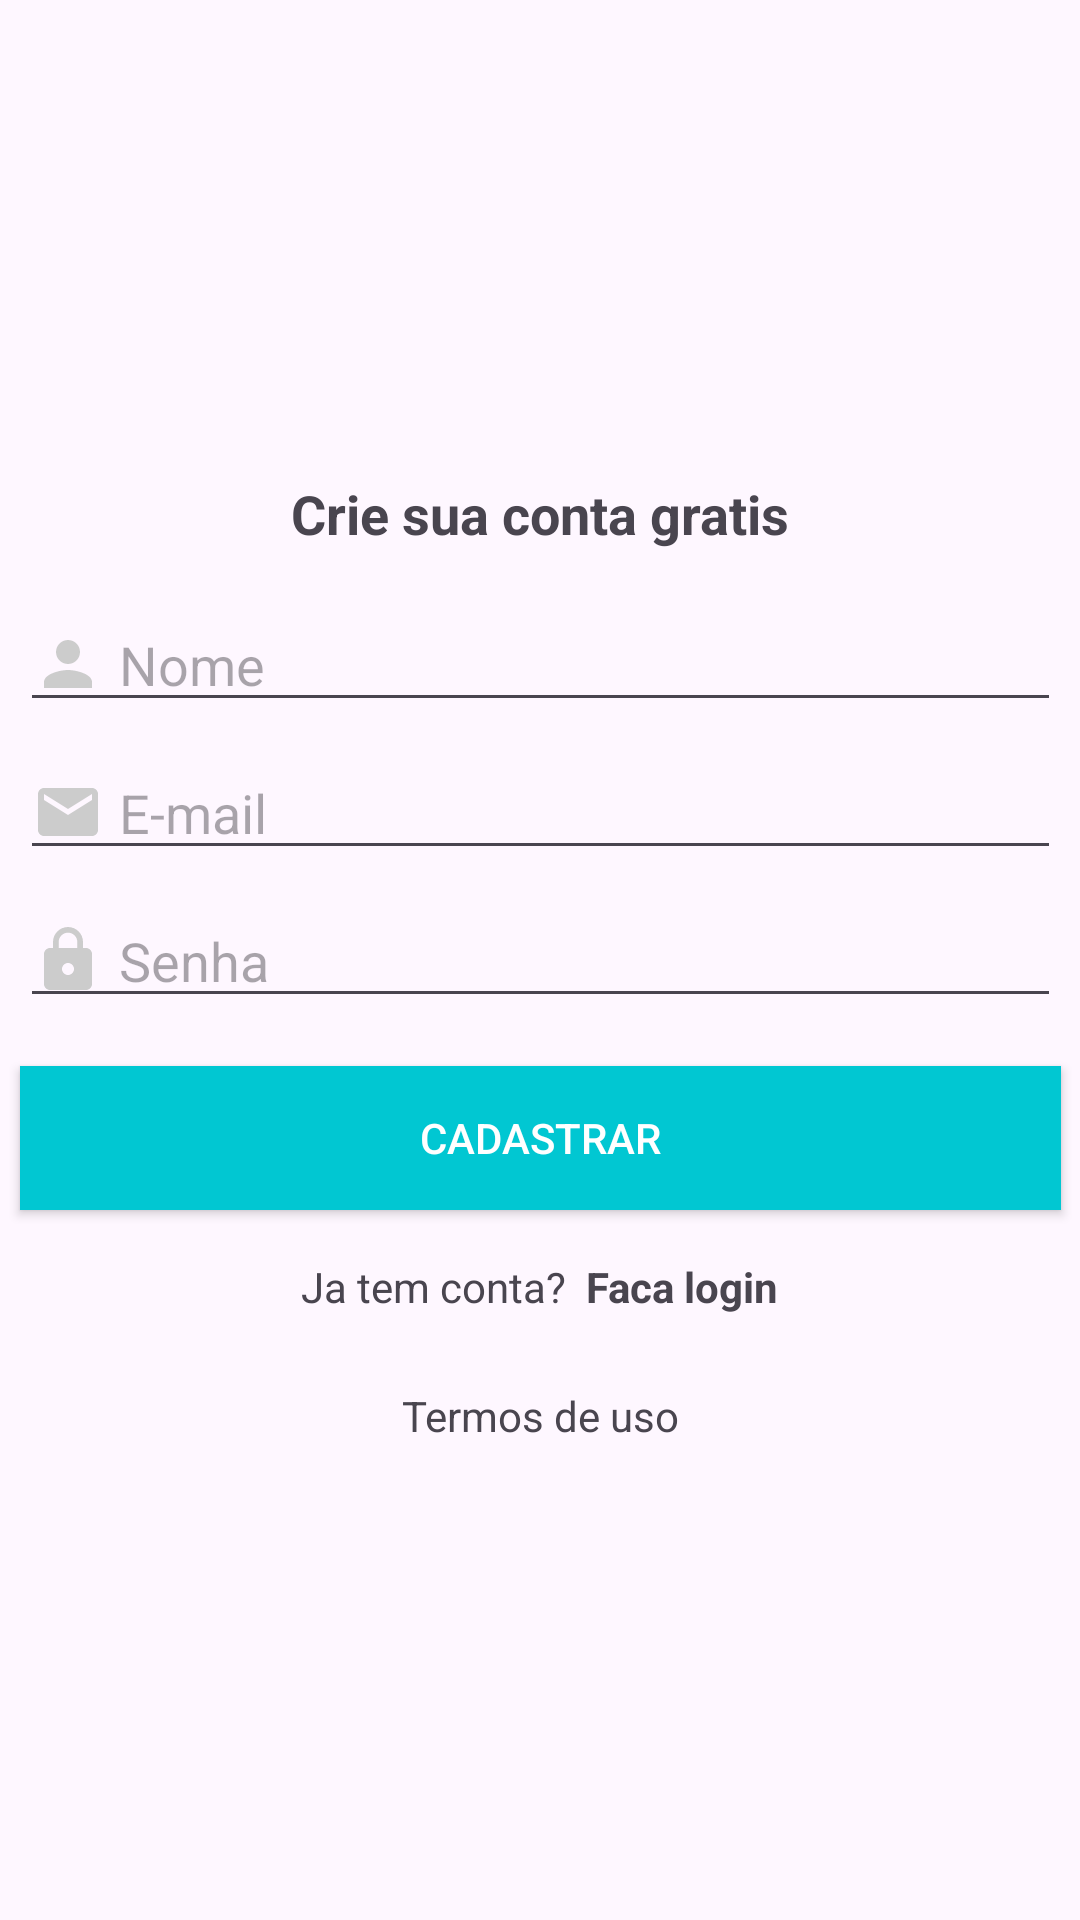

Write the Android layout XML for this screen, with the resource values it uses.
<!-- AndroidManifest.xml: application theme Theme.Organizze -->
<!-- res/layout/activity_cadastro.xml -->
<?xml version="1.0" encoding="utf-8"?>
<androidx.constraintlayout.widget.ConstraintLayout xmlns:android="http://schemas.android.com/apk/res/android"
    xmlns:app="http://schemas.android.com/apk/res-auto"
    xmlns:tools="http://schemas.android.com/tools"
    android:id="@+id/main"
    android:layout_width="match_parent"
    android:layout_height="match_parent"
    tools:context=".activity.CadastroActivity">

    <TextView
        android:id="@+id/textView6"
        android:layout_width="wrap_content"
        android:layout_height="wrap_content"
        android:layout_marginBottom="16dp"
        android:text="Crie sua conta gratis"
        android:textSize="18sp"
        android:textStyle="bold"
        app:layout_constraintBottom_toTopOf="@+id/editNome"
        app:layout_constraintEnd_toEndOf="parent"
        app:layout_constraintHorizontal_bias="0.5"
        app:layout_constraintStart_toStartOf="parent"
        app:layout_constraintTop_toTopOf="parent"
        app:layout_constraintVertical_chainStyle="packed" />

    <EditText
        android:id="@+id/editNome"
        android:layout_width="347dp"
        android:layout_height="wrap_content"
        android:layout_marginStart="32dp"
        android:layout_marginEnd="32dp"
        android:layout_marginBottom="8dp"
        android:drawableLeft="@drawable/ic_pessoa_cinza_24"
        android:drawablePadding="5dp"
        android:ems="10"
        android:hint="Nome"
        android:inputType="text"
        app:layout_constraintBottom_toTopOf="@+id/editEmail"
        app:layout_constraintEnd_toEndOf="parent"
        app:layout_constraintHorizontal_bias="0.5"
        app:layout_constraintStart_toStartOf="parent"
        app:layout_constraintTop_toBottomOf="@+id/textView6" />

    <EditText
        android:id="@+id/editEmail"
        android:layout_width="347dp"
        android:layout_height="wrap_content"
        android:layout_marginStart="32dp"
        android:layout_marginEnd="32dp"
        android:drawableLeft="@drawable/ic_email_cinza_24"
        android:drawablePadding="5dp"
        android:ems="10"
        android:hint="E-mail"
        android:inputType="text|textEmailAddress"
        app:layout_constraintBottom_toTopOf="@+id/editSenha"
        app:layout_constraintEnd_toEndOf="parent"
        app:layout_constraintHorizontal_bias="0.5"
        app:layout_constraintStart_toStartOf="parent"
        app:layout_constraintTop_toBottomOf="@+id/editNome" />

    <EditText
        android:id="@+id/editSenha"
        android:layout_width="347dp"
        android:layout_height="wrap_content"
        android:layout_marginStart="32dp"
        android:layout_marginTop="8dp"
        android:layout_marginEnd="32dp"
        android:drawableLeft="@drawable/ic_cadeado_cinza_24"
        android:drawablePadding="5dp"
        android:ems="10"
        android:hint="Senha"
        android:inputType="text|textPassword"
        app:layout_constraintBottom_toTopOf="@+id/buttonCadastrar"
        app:layout_constraintEnd_toEndOf="parent"
        app:layout_constraintHorizontal_bias="0.5"
        app:layout_constraintStart_toStartOf="parent"
        app:layout_constraintTop_toBottomOf="@+id/editEmail" />

    <Button
        android:id="@+id/buttonCadastrar"
        android:layout_width="347dp"
        android:layout_height="wrap_content"
        android:layout_marginTop="16dp"
        android:layout_marginBottom="16dp"
        android:background="@color/colorPrimary"
        android:text="CADASTRAR"
        android:textColor="#FFFFFF"
        android:textColorLink="@color/mi_icon_color_dark"
        app:layout_constraintBottom_toTopOf="@+id/textView10"
        app:layout_constraintEnd_toEndOf="parent"
        app:layout_constraintHorizontal_bias="0.5"
        app:layout_constraintStart_toStartOf="parent"
        app:layout_constraintTop_toBottomOf="@+id/editSenha" />

    <TextView
        android:id="@+id/textView7"
        android:layout_width="wrap_content"
        android:layout_height="wrap_content"
        android:layout_marginTop="24dp"
        android:text="Termos de uso"
        app:layout_constraintBottom_toBottomOf="parent"
        app:layout_constraintEnd_toEndOf="parent"
        app:layout_constraintHorizontal_bias="0.5"
        app:layout_constraintStart_toStartOf="parent"
        app:layout_constraintTop_toBottomOf="@+id/textView10" />

    <TextView
        android:id="@+id/textView10"
        android:layout_width="wrap_content"
        android:layout_height="wrap_content"
        android:text="Ja tem conta? "
        app:layout_constraintBottom_toTopOf="@+id/textView7"
        app:layout_constraintEnd_toStartOf="@+id/textFacaLogin"
        app:layout_constraintHorizontal_bias="0.5"
        app:layout_constraintHorizontal_chainStyle="packed"
        app:layout_constraintStart_toStartOf="parent"
        app:layout_constraintTop_toBottomOf="@+id/buttonCadastrar" />

    <TextView
        android:id="@+id/textFacaLogin"
        android:layout_width="wrap_content"
        android:layout_height="wrap_content"
        android:onClick="fazerLogin"
        android:text=" Faca login"
        android:textStyle="bold"
        app:layout_constraintBottom_toBottomOf="@+id/textView10"
        app:layout_constraintEnd_toEndOf="parent"
        app:layout_constraintHorizontal_bias="0.5"
        app:layout_constraintStart_toEndOf="@+id/textView10" />
</androidx.constraintlayout.widget.ConstraintLayout>
<!-- resources referenced by this layout -->
<resources>
  <color name="colorPrimary">#01C7D2</color>
  <!-- drawable ic_cadeado_cinza_24 (drawable) -->
  <vector xmlns:android="http://schemas.android.com/apk/res/android"
      android:width="24dp"
      android:height="24dp"
      android:tint="#cccccc"
      android:viewportWidth="24"
      android:viewportHeight="24">
  
      <path
          android:fillColor="@android:color/white"
          android:pathData="M18,8h-1L17,6c0,-2.76 -2.24,-5 -5,-5S7,3.24 7,6v2L6,8c-1.1,0 -2,0.9 -2,2v10c0,1.1 0.9,2 2,2h12c1.1,0 2,-0.9 2,-2L20,10c0,-1.1 -0.9,-2 -2,-2zM12,17c-1.1,0 -2,-0.9 -2,-2s0.9,-2 2,-2 2,0.9 2,2 -0.9,2 -2,2zM15.1,8L8.9,8L8.9,6c0,-1.71 1.39,-3.1 3.1,-3.1 1.71,0 3.1,1.39 3.1,3.1v2z" />
  
  </vector>
  <!-- drawable ic_email_cinza_24 (drawable) -->
  <vector xmlns:android="http://schemas.android.com/apk/res/android"
      android:width="24dp"
      android:height="24dp"
      android:tint="#cccccc"
      android:viewportWidth="24"
      android:viewportHeight="24">
  
      <path
          android:fillColor="@android:color/white"
          android:pathData="M20,4L4,4c-1.1,0 -1.99,0.9 -1.99,2L2,18c0,1.1 0.9,2 2,2h16c1.1,0 2,-0.9 2,-2L22,6c0,-1.1 -0.9,-2 -2,-2zM20,8l-8,5 -8,-5L4,6l8,5 8,-5v2z" />
  
  </vector>
  <!-- drawable ic_pessoa_cinza_24 (drawable) -->
  <vector xmlns:android="http://schemas.android.com/apk/res/android"
      android:width="24dp"
      android:height="24dp"
      android:tint="#cccccc"
      android:viewportWidth="24"
      android:viewportHeight="24">
  
      <path
          android:fillColor="#cccccc"
          android:pathData="M12,12c2.21,0 4,-1.79 4,-4s-1.79,-4 -4,-4 -4,1.79 -4,4 1.79,4 4,4zM12,14c-2.67,0 -8,1.34 -8,4v2h16v-2c0,-2.66 -5.33,-4 -8,-4z" />
  
  </vector>
  <style name="Theme.Organizze" parent="Base.Theme.Organizze" />
  <style name="Base.Theme.Organizze" parent="Theme.Material3.DayNight.NoActionBar">
          
          
          <item name="colorPrimary">@color/colorPrimary</item>
      </style>
</resources>
